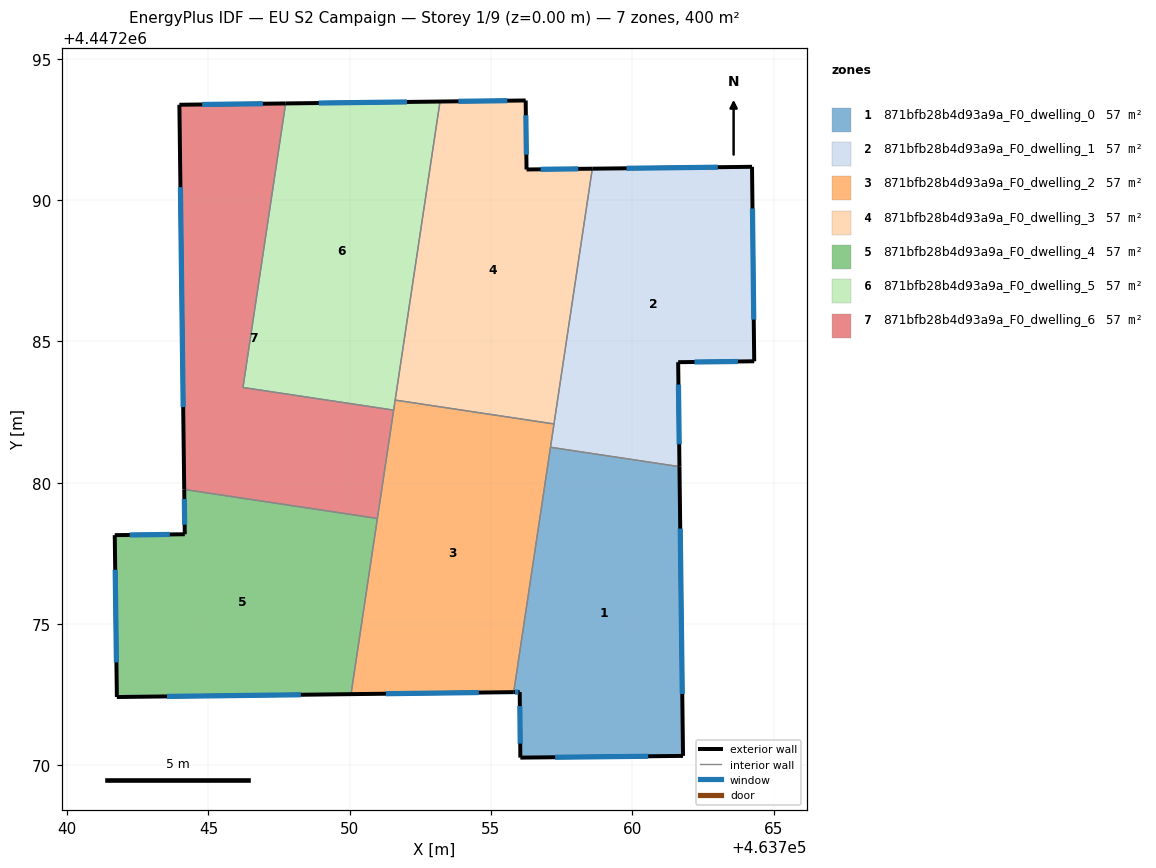
=== STOREY PLAN SPEC (per zone: floor XY polygon, exterior-wall plan segments, windows/doors) ===
zone 1: 871bfb28b4d93a9a_F0_dwelling_0  (57.2 m²)
  floor: (463761.67, 4447280.57) (463761.79, 4447270.33) (463756.04, 4447270.27) (463756.02, 4447272.59) (463755.80, 4447272.59) (463757.10, 4447281.25)
  exterior wall: (463756.02, 4447272.59) – (463756.04, 4447270.27)  [2.3 m]
    window: (463756.02, 4447272.09) – (463756.03, 4447270.77)  [2.3 m²]
  exterior wall: (463755.80, 4447272.59) – (463756.02, 4447272.59)  [0.2 m]
    window: (463755.85, 4447272.59) – (463755.97, 4447272.59)  [0.2 m²]
  exterior wall: (463761.79, 4447270.33) – (463761.67, 4447280.57)  [10.2 m]
    window: (463761.77, 4447272.52) – (463761.70, 4447278.37)  [10.0 m²]
  exterior wall: (463756.04, 4447270.27) – (463761.79, 4447270.33)  [5.8 m]
    window: (463757.27, 4447270.28) – (463760.56, 4447270.32)  [5.6 m²]
  interior walls: 2
zone 2: 871bfb28b4d93a9a_F0_dwelling_1  (57.2 m²)
  floor: (463764.24, 4447291.18) (463764.31, 4447284.29) (463761.62, 4447284.26) (463761.67, 4447280.57) (463757.10, 4447281.25) (463758.59, 4447291.11)
  exterior wall: (463764.24, 4447291.18) – (463758.59, 4447291.11)  [5.7 m]
    window: (463763.03, 4447291.16) – (463759.80, 4447291.12)  [5.5 m²]
  exterior wall: (463764.31, 4447284.29) – (463764.24, 4447291.18)  [6.9 m]
    window: (463764.30, 4447285.77) – (463764.25, 4447289.70)  [6.7 m²]
  exterior wall: (463761.62, 4447284.26) – (463764.31, 4447284.29)  [2.7 m]
    window: (463762.20, 4447284.27) – (463763.74, 4447284.29)  [2.6 m²]
  exterior wall: (463761.67, 4447280.57) – (463761.62, 4447284.26)  [3.7 m]
    window: (463761.66, 4447281.36) – (463761.63, 4447283.47)  [3.6 m²]
  interior walls: 3
zone 3: 871bfb28b4d93a9a_F0_dwelling_2  (57.2 m²)
  floor: (463757.23, 4447282.08) (463755.80, 4447272.59) (463750.05, 4447272.52) (463751.61, 4447282.92)
  exterior wall: (463750.05, 4447272.52) – (463755.80, 4447272.59)  [5.8 m]
    window: (463751.28, 4447272.53) – (463754.57, 4447272.57)  [5.6 m²]
  interior walls: 6
zone 4: 871bfb28b4d93a9a_F0_dwelling_3  (57.2 m²)
  floor: (463756.23, 4447293.52) (463756.26, 4447291.08) (463758.59, 4447291.11) (463757.23, 4447282.08) (463751.61, 4447282.92) (463753.20, 4447293.49)
  exterior wall: (463756.23, 4447293.52) – (463753.20, 4447293.49)  [3.0 m]
    window: (463755.58, 4447293.52) – (463753.85, 4447293.49)  [3.0 m²]
  exterior wall: (463756.26, 4447291.08) – (463756.23, 4447293.52)  [2.4 m]
    window: (463756.25, 4447291.61) – (463756.23, 4447293.00)  [2.4 m²]
  exterior wall: (463758.59, 4447291.11) – (463756.26, 4447291.08)  [2.3 m]
    window: (463758.09, 4447291.10) – (463756.76, 4447291.09)  [2.3 m²]
  interior walls: 3
zone 5: 871bfb28b4d93a9a_F0_dwelling_4  (57.2 m²)
  floor: (463750.98, 4447278.73) (463750.05, 4447272.52) (463741.76, 4447272.42) (463741.69, 4447278.14) (463744.16, 4447278.17) (463744.15, 4447279.76)
  exterior wall: (463741.76, 4447272.42) – (463750.05, 4447272.52)  [8.3 m]
    window: (463743.54, 4447272.44) – (463748.27, 4447272.50)  [8.1 m²]
  exterior wall: (463741.69, 4447278.14) – (463741.76, 4447272.42)  [5.7 m]
    window: (463741.70, 4447276.92) – (463741.75, 4447273.64)  [5.6 m²]
  exterior wall: (463744.16, 4447278.17) – (463741.69, 4447278.14)  [2.5 m]
    window: (463743.63, 4447278.17) – (463742.22, 4447278.15)  [2.4 m²]
  exterior wall: (463744.15, 4447279.76) – (463744.16, 4447278.17)  [1.6 m]
    window: (463744.15, 4447279.42) – (463744.16, 4447278.51)  [1.6 m²]
  interior walls: 2
zone 6: 871bfb28b4d93a9a_F0_dwelling_5  (57.2 m²)
  floor: (463753.20, 4447293.49) (463751.56, 4447282.57) (463746.22, 4447283.37) (463747.73, 4447293.42)
  exterior wall: (463753.20, 4447293.49) – (463747.73, 4447293.42)  [5.5 m]
    window: (463752.03, 4447293.47) – (463748.90, 4447293.43)  [5.4 m²]
  interior walls: 4
zone 7: 871bfb28b4d93a9a_F0_dwelling_6  (57.2 m²)
  floor: (463747.73, 4447293.42) (463746.22, 4447283.37) (463751.56, 4447282.57) (463750.98, 4447278.73) (463744.15, 4447279.76) (463743.97, 4447293.37)
  exterior wall: (463743.97, 4447293.37) – (463744.15, 4447279.76)  [13.6 m]
    window: (463744.01, 4447290.46) – (463744.11, 4447282.68)  [13.3 m²]
  exterior wall: (463747.73, 4447293.42) – (463743.97, 4447293.37)  [3.8 m]
    window: (463746.93, 4447293.41) – (463744.78, 4447293.38)  [3.7 m²]
  interior walls: 4

=== DERIVED (storey summary) ===
Building: EU S2 Campaign
Storey: 1 of 9  (floor level z = 0.00 m)
Storey gross floor area: 400.2 m²
Zones on this storey: 7
  - 871bfb28b4d93a9a_F0_dwelling_0: floor 57.2 m²; exterior wall 18.5 m (55.6 m²); 4 window(s) 18.2 m²; WWR 32.7%
  - 871bfb28b4d93a9a_F0_dwelling_1: floor 57.2 m²; exterior wall 18.9 m (56.8 m²); 4 window(s) 18.5 m²; WWR 32.7%
  - 871bfb28b4d93a9a_F0_dwelling_2: floor 57.2 m²; exterior wall 5.8 m (17.3 m²); 1 window(s) 5.6 m²; WWR 32.7%
  - 871bfb28b4d93a9a_F0_dwelling_3: floor 57.2 m²; exterior wall 7.8 m (23.4 m²); 3 window(s) 7.6 m²; WWR 32.7%
  - 871bfb28b4d93a9a_F0_dwelling_4: floor 57.2 m²; exterior wall 18.1 m (54.2 m²); 4 window(s) 17.7 m²; WWR 32.7%
  - 871bfb28b4d93a9a_F0_dwelling_5: floor 57.2 m²; exterior wall 5.5 m (16.4 m²); 1 window(s) 5.4 m²; WWR 32.7%
  - 871bfb28b4d93a9a_F0_dwelling_6: floor 57.2 m²; exterior wall 17.4 m (52.1 m²); 2 window(s) 17.0 m²; WWR 32.7%
Zone adjacency (shared interzone walls):
  - 871bfb28b4d93a9a_F0_dwelling_0 ↔ 871bfb28b4d93a9a_F0_dwelling_1
  - 871bfb28b4d93a9a_F0_dwelling_0 ↔ 871bfb28b4d93a9a_F0_dwelling_2
  - 871bfb28b4d93a9a_F0_dwelling_1 ↔ 871bfb28b4d93a9a_F0_dwelling_2
  - 871bfb28b4d93a9a_F0_dwelling_1 ↔ 871bfb28b4d93a9a_F0_dwelling_3
  - 871bfb28b4d93a9a_F0_dwelling_2 ↔ 871bfb28b4d93a9a_F0_dwelling_3
  - 871bfb28b4d93a9a_F0_dwelling_2 ↔ 871bfb28b4d93a9a_F0_dwelling_4
  - 871bfb28b4d93a9a_F0_dwelling_2 ↔ 871bfb28b4d93a9a_F0_dwelling_5
  - 871bfb28b4d93a9a_F0_dwelling_2 ↔ 871bfb28b4d93a9a_F0_dwelling_6
  - 871bfb28b4d93a9a_F0_dwelling_3 ↔ 871bfb28b4d93a9a_F0_dwelling_5
  - 871bfb28b4d93a9a_F0_dwelling_4 ↔ 871bfb28b4d93a9a_F0_dwelling_6
  - 871bfb28b4d93a9a_F0_dwelling_5 ↔ 871bfb28b4d93a9a_F0_dwelling_6